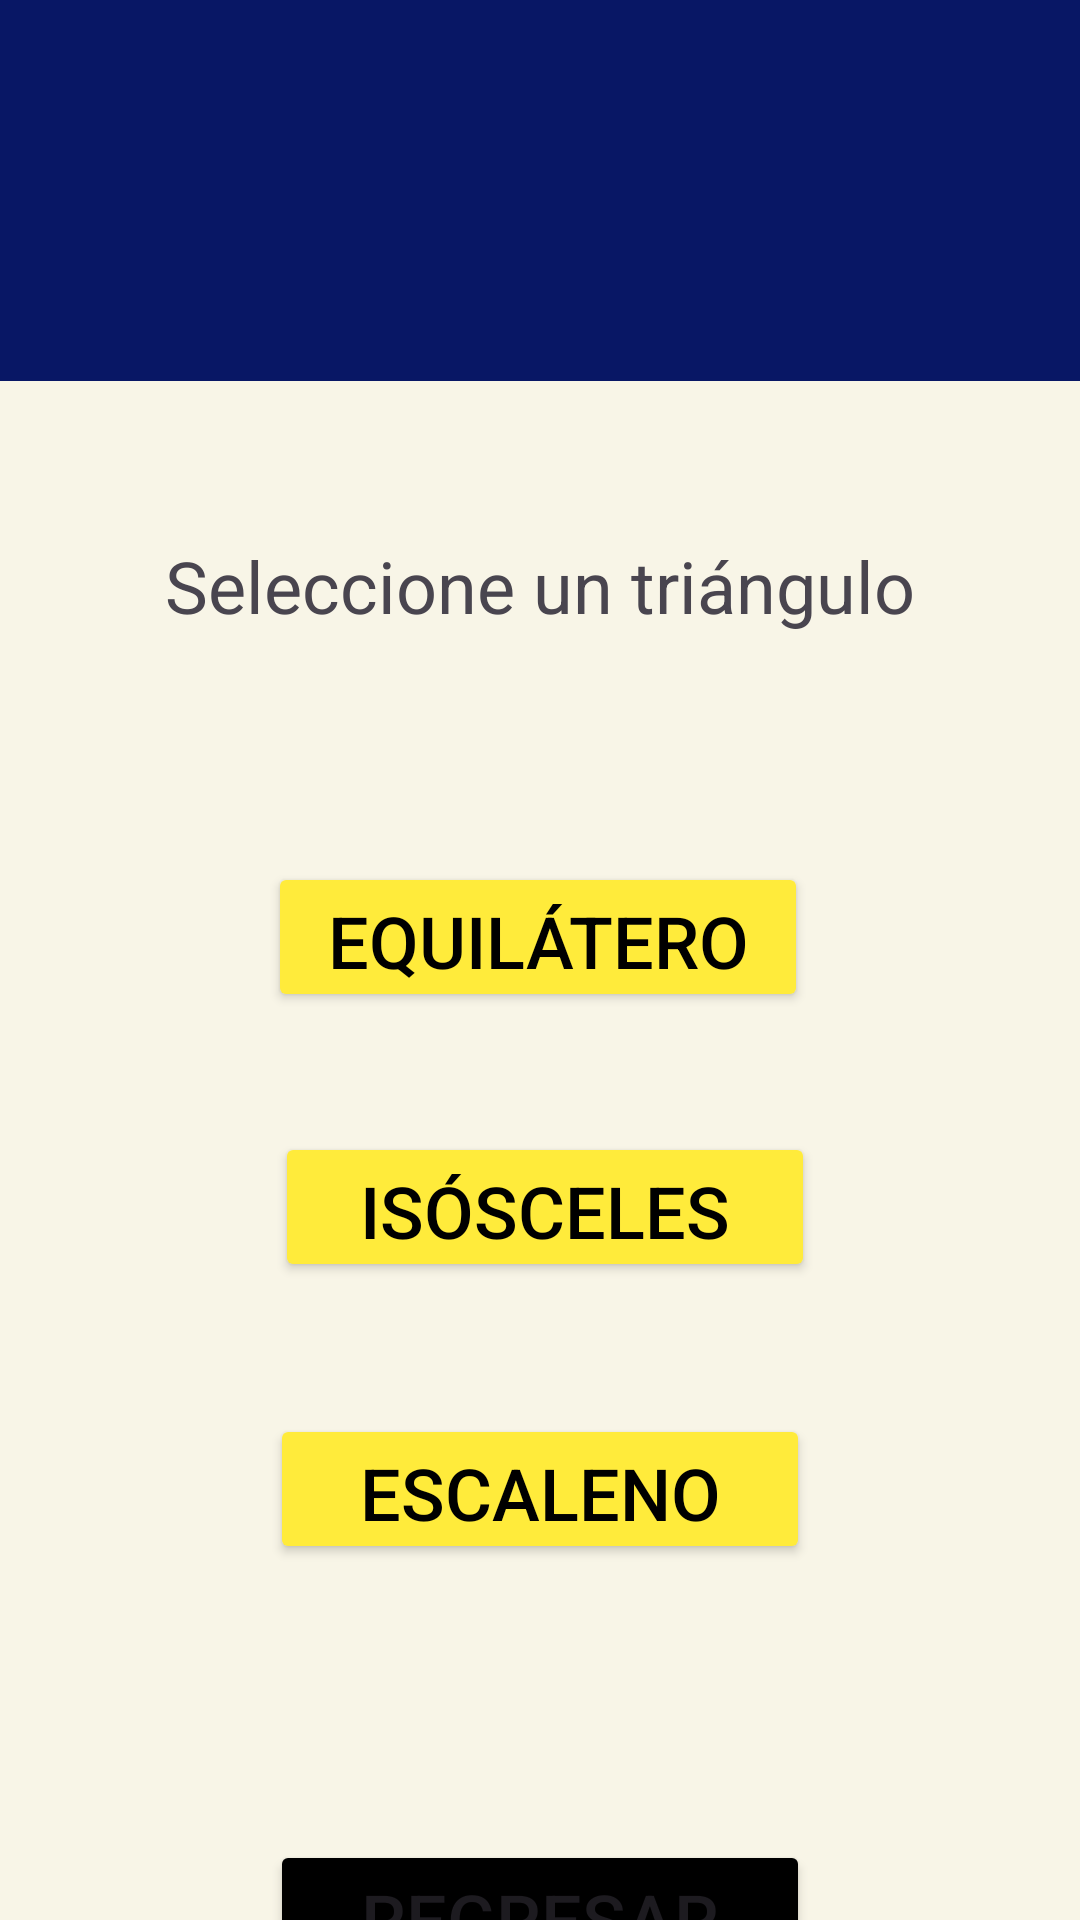

Layout XML and referenced resources for this Android screen:
<!-- AndroidManifest.xml: application theme Theme.CalculoFigurasGeometricas -->
<!-- res/layout/activity_triangulo.xml -->
<?xml version="1.0" encoding="utf-8"?>
<androidx.constraintlayout.widget.ConstraintLayout xmlns:android="http://schemas.android.com/apk/res/android"
    xmlns:app="http://schemas.android.com/apk/res-auto"
    xmlns:tools="http://schemas.android.com/tools"
    android:layout_width="match_parent"
    android:layout_height="match_parent"
    android:background="#F8F5E7"
    tools:context=".Triangulo">

    <View
        android:id="@+id/view2"
        android:layout_width="wrap_content"
        android:layout_height="127dp"
        android:background="#081765"
        app:layout_constraintEnd_toEndOf="parent"
        app:layout_constraintStart_toStartOf="parent"
        app:layout_constraintTop_toTopOf="parent" />

    <TextView
        android:id="@+id/textView3"
        android:layout_width="wrap_content"
        android:layout_height="wrap_content"
        android:layout_marginTop="52dp"
        android:text="@string/txt_seleccion_triangulo"
        android:textSize="24sp"
        app:layout_constraintEnd_toEndOf="parent"
        app:layout_constraintStart_toStartOf="parent"
        app:layout_constraintTop_toBottomOf="@+id/view2" />

    <Button
        android:id="@+id/btn_triangulo_equilatero"
        android:layout_width="180dp"
        android:layout_height="50dp"
        android:layout_marginTop="76dp"
        android:backgroundTint="#FFEB3B"
        android:onClick="Equilatero"
        android:text="@string/rbt_triangulo_equilatero"
        android:textColor="#000000"
        android:textSize="24sp"
        app:layout_constraintEnd_toEndOf="parent"
        app:layout_constraintHorizontal_bias="0.497"
        app:layout_constraintStart_toStartOf="parent"
        app:layout_constraintTop_toBottomOf="@+id/textView3" />

    <Button
        android:id="@+id/btn_triangulo_isosceles"
        android:layout_width="180dp"
        android:layout_height="50dp"
        android:layout_marginTop="40dp"
        android:backgroundTint="#FFEB3B"
        android:onClick="Isosceles"
        android:text="@string/rbt_triangulo_isosceles"
        android:textColor="#000000"
        android:textSize="24sp"
        app:layout_constraintEnd_toEndOf="parent"
        app:layout_constraintHorizontal_bias="0.509"
        app:layout_constraintStart_toStartOf="parent"
        app:layout_constraintTop_toBottomOf="@+id/btn_triangulo_equilatero" />

    <Button
        android:id="@+id/btn_triangulo_escaleno"
        android:layout_width="180dp"
        android:layout_height="50dp"
        android:layout_marginTop="44dp"
        android:backgroundTint="#FFEB3B"
        android:onClick="Escaleno"
        android:text="@string/rbt_triangulo_escaleno"
        android:textColor="#000000"
        android:textSize="24sp"
        app:layout_constraintEnd_toEndOf="parent"
        app:layout_constraintStart_toStartOf="parent"
        app:layout_constraintTop_toBottomOf="@+id/btn_triangulo_isosceles" />

    <Button
        android:id="@+id/button4"
        android:layout_width="180dp"
        android:layout_height="50dp"
        android:layout_marginTop="92dp"
        android:backgroundTint="#000000"
        android:onClick="Regresar_triangulo"
        android:text="@string/button_regresar"
        android:textSize="24sp"
        app:layout_constraintEnd_toEndOf="parent"
        app:layout_constraintStart_toStartOf="parent"
        app:layout_constraintTop_toBottomOf="@+id/btn_triangulo_escaleno" />
</androidx.constraintlayout.widget.ConstraintLayout>
<!-- resources referenced by this layout -->
<resources>
  <string name="button_regresar">Regresar</string>
  <string name="rbt_triangulo_equilatero">Equilátero</string>
  <string name="rbt_triangulo_escaleno">Escaleno</string>
  <string name="rbt_triangulo_isosceles">Isósceles</string>
  <string name="txt_seleccion_triangulo">Seleccione un triángulo</string>
  <style name="Theme.CalculoFigurasGeometricas" parent="Base.Theme.CalculoFigurasGeometricas" />
  <style name="Base.Theme.CalculoFigurasGeometricas" parent="Theme.Material3.DayNight.NoActionBar">
          
          
      </style>
</resources>
